Labelled photos from "MRI_PROCESSED", an image-classification folder in JpLimags/MRI_based_brain_tumor_detection. The possible labels are: glioma tumor, meningioma tumor, no tumor, pituitary tumor.

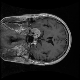
Label: meningioma tumor

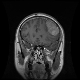
Label: meningioma tumor

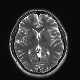
Label: no tumor

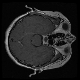
Label: pituitary tumor

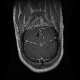
Label: glioma tumor

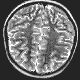
Label: no tumor
